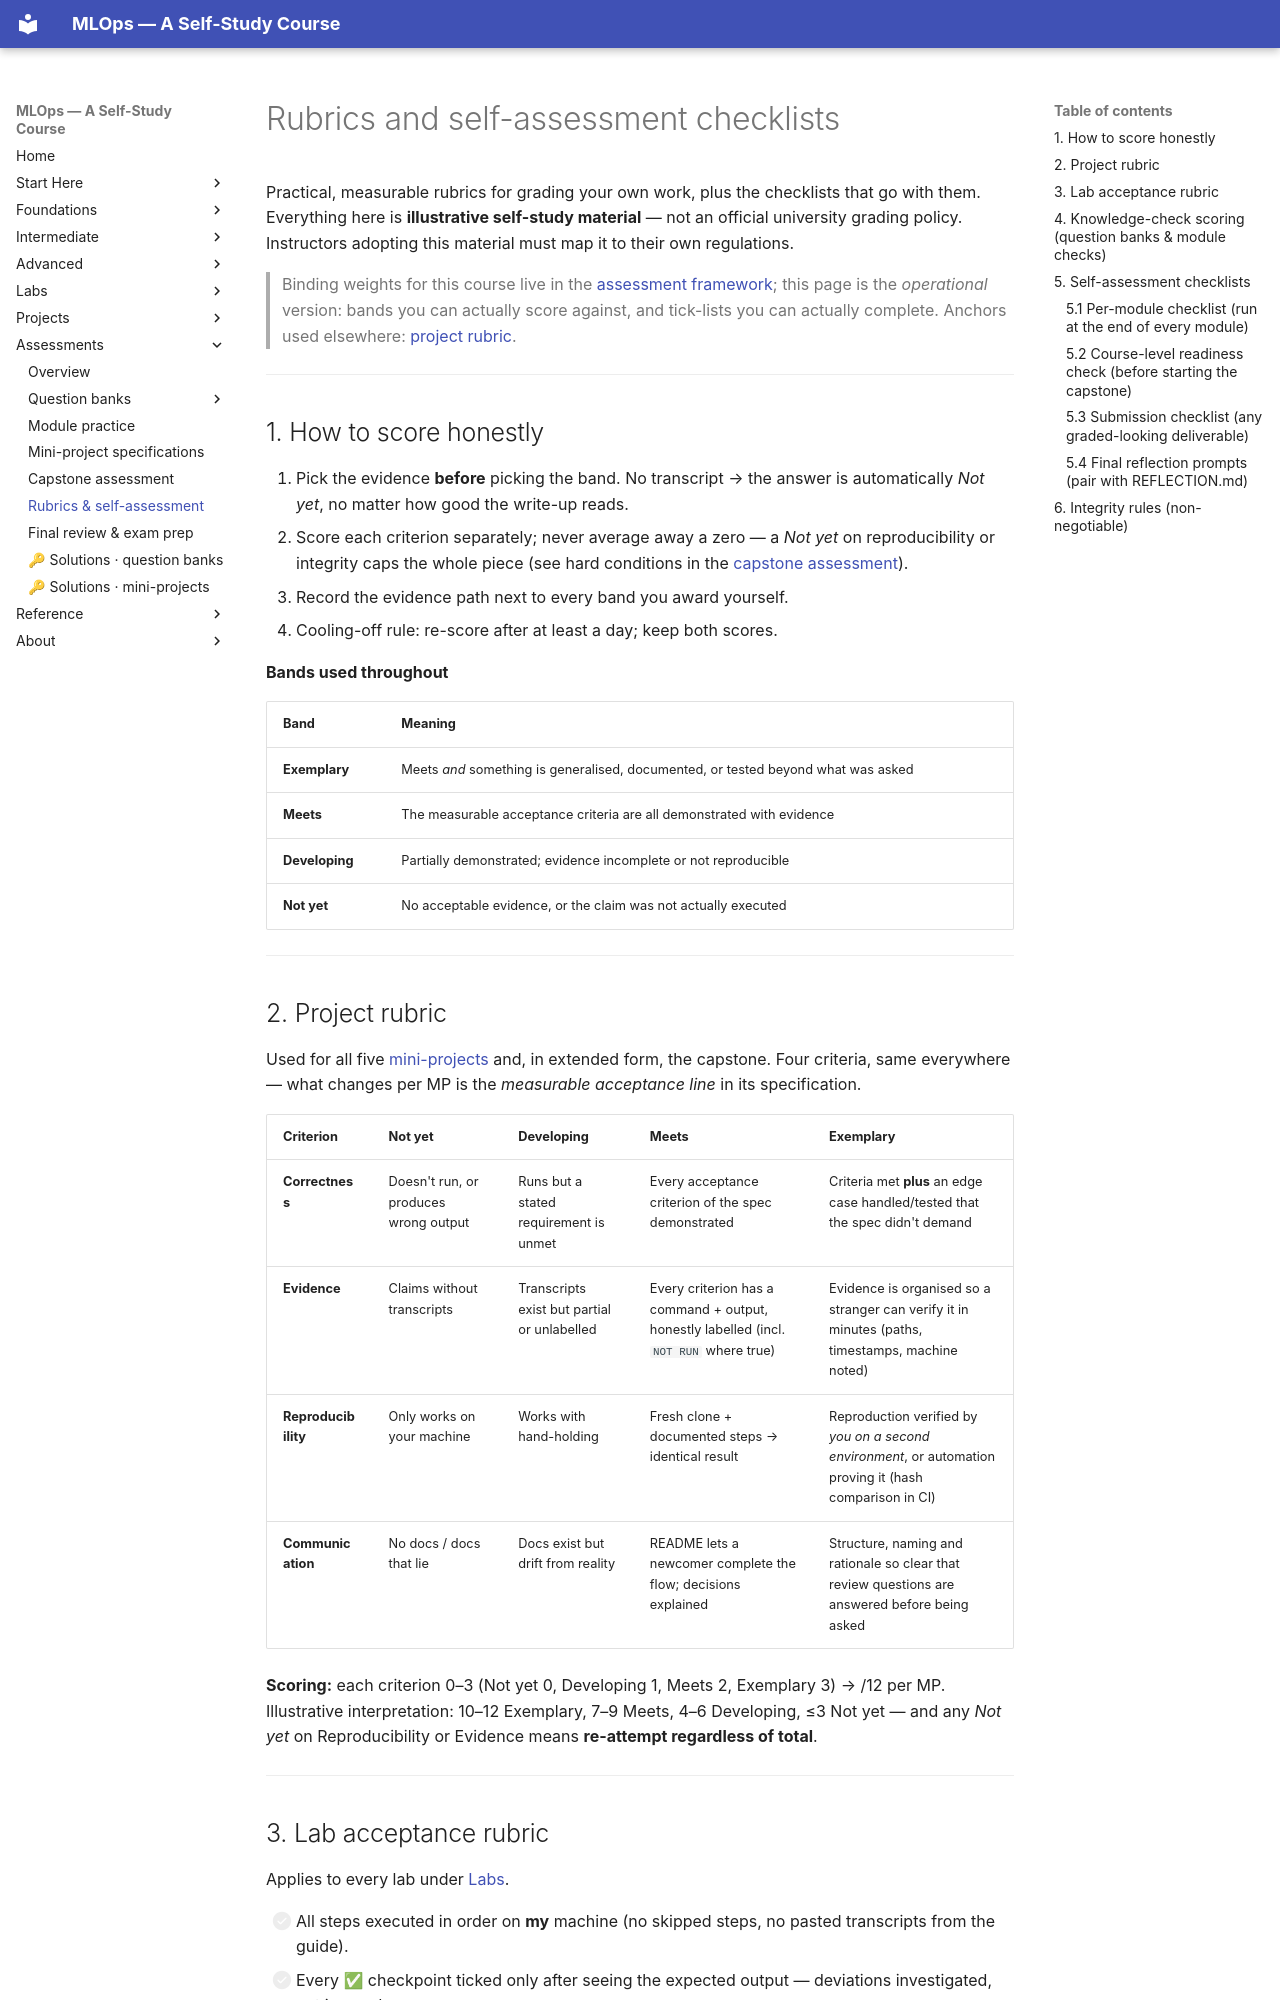

repository: nadeem-majeedch/MLOps2026 · page: assessments/rubrics-checklists/index.html · generator: mkdocs

# Rubrics and self-assessment checklists

Practical, measurable rubrics for grading your own work, plus the checklists
that go with them. Everything here is **illustrative self-study material** —
not an official university grading policy. Instructors adopting this material
must map it to their own regulations.

> Binding weights for this course live in the
> [assessment framework](../syllabus/assessment-framework.md); this page is the
> *operational* version: bands you can actually score against, and tick-lists
> you can actually complete. Anchors used elsewhere: [project rubric](#project-rubric).

---

## 1. How to score honestly

1. Pick the evidence **before** picking the band. No transcript → the answer
   is automatically *Not yet*, no matter how good the write-up reads.
2. Score each criterion separately; never average away a zero — a *Not yet*
   on reproducibility or integrity caps the whole piece (see hard conditions
   in the [capstone assessment](capstone-assessment.md)).
3. Record the evidence path next to every band you award yourself.
4. Cooling-off rule: re-score after at least a day; keep both scores.

**Bands used throughout**

| Band | Meaning |
|---|---|
| **Exemplary** | Meets *and* something is generalised, documented, or tested beyond what was asked |
| **Meets** | The measurable acceptance criteria are all demonstrated with evidence |
| **Developing** | Partially demonstrated; evidence incomplete or not reproducible |
| **Not yet** | No acceptable evidence, or the claim was not actually executed |

---

## 2. Project rubric { #project-rubric }

Used for all five [mini-projects](mini-projects.md) and, in extended form, the
capstone. Four criteria, same everywhere — what changes per MP is the
*measurable acceptance line* in its specification.

| Criterion | Not yet | Developing | Meets | Exemplary |
|---|---|---|---|---|
| **Correctness** | Doesn't run, or produces wrong output | Runs but a stated requirement is unmet | Every acceptance criterion of the spec demonstrated | Criteria met **plus** an edge case handled/tested that the spec didn't demand |
| **Evidence** | Claims without transcripts | Transcripts exist but partial or unlabelled | Every criterion has a command + output, honestly labelled (incl. `NOT RUN` where true) | Evidence is organised so a stranger can verify it in minutes (paths, timestamps, machine noted) |
| **Reproducibility** | Only works on your machine | Works with hand-holding | Fresh clone + documented steps → identical result | Reproduction verified by *you on a second environment*, or automation proving it (hash comparison in CI) |
| **Communication** | No docs / docs that lie | Docs exist but drift from reality | README lets a newcomer complete the flow; decisions explained | Structure, naming and rationale so clear that review questions are answered before being asked |

**Scoring:** each criterion 0–3 (Not yet 0, Developing 1, Meets 2,
Exemplary 3) → /12 per MP. Illustrative interpretation: 10–12 Exemplary,
7–9 Meets, 4–6 Developing, ≤3 Not yet — and any *Not yet* on
Reproducibility or Evidence means **re-attempt regardless of total**.

---
